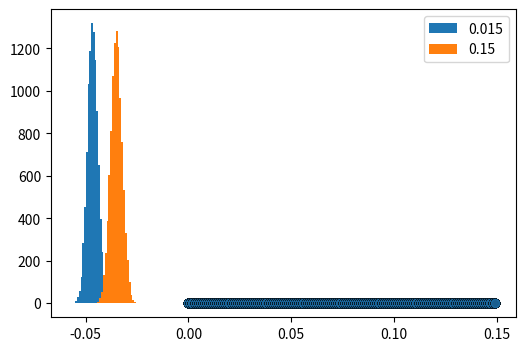
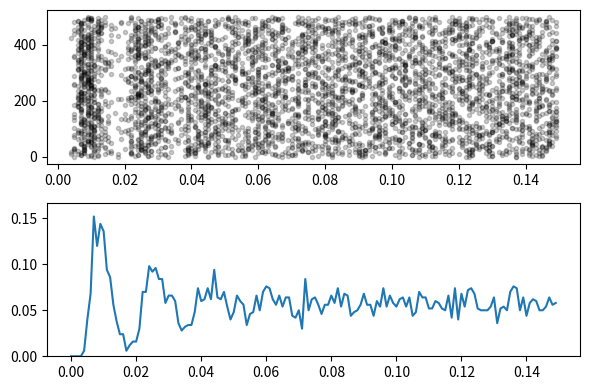
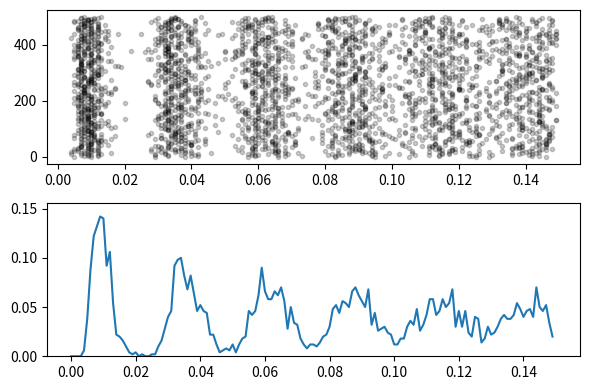

Recreate these plots in Python, in order.
import matplotlib.pyplot as plt    # import matplotlib
import math                        # import basic math functions
import random                      # import basic random number generator functions

fig_w, fig_h = (6, 4)
plt.rcParams.update({'figure.figsize': (fig_w, fig_h)})

# insert your code here

# t_max = 150e-3   # second
# dt = 1e-3        # second
# tau = 20e-3      # second
# el = -60e-3      # milivolt
# vr = -70e-3      # milivolt
# vth = -50e-3     # milivolt
# r = 100e6        # ohm
# i_mean = 25e-11  # ampere

# print(t_max, dt, tau, el, vr, vth, r, i_mean)

# insert your code here (reference)

t_max = 150e-3   # second
dt = 1e-3        # second
tau = 20e-3      # second
el = -60e-3      # milivolt
vr = -70e-3      # milivolt
vth = -50e-3     # milivolt
r = 100e6        # ohm
i_mean = 25e-11  # ampere

print(t_max, dt, tau, el, vr, vth, r, i_mean)

# insert your code here


# insert your code here (reference)

v, t, t_end = el, 0, 0.01

while t < t_end:
    i = i_mean * (1 + math.sin((t * 2 * math.pi) / 0.01))
    v = dt / tau * (el - v + r*i) + v
    print(v)
    t += dt
    
print(v)

# insert your code here


# insert your code here (reference)

v, t = el, 0

while t < t_max:
    i = i_mean * (1 + math.sin((t * 2 * math.pi) / 0.01))
    v = dt / tau * (el - v + r*i) + v
    plt.plot(t, v, 'ko')
    t += dt

# insert your code here


# insert your code here (reference)

random.seed(0)

v, t = el, 0

while t < t_max:
    i = i_mean * (1 + 0.1*(t_max/dt)**(0.5)*(2*random.random()-1))
    v = dt / tau * (el - v + r*i) + v
    plt.plot(t, v, 'ko')
    t += dt

# insert your code here


# insert your code here (reference)

random.seed(0)

t, n = 0, 50

v = n * [el]

while t < t_max:

    for j in range(0, n):
        i = i_mean * (1 + 0.1*(t_max/dt)**(0.5)*(2*random.random()-1))
        v[j] = dt / tau * (el - v[j] + r*i) + v[j]
        
    plt.plot(n*[t], v, 'ko', alpha=0.05)

    t += dt

# insert your code here


# insert your code here (reference)

random.seed(0)

t, n = 0, 50

v = n * [el]

while t < t_max:
    v_mean = 0
    
    for j in range(0, n):
        i = i_mean * (1 + 0.1*(t_max/dt)**(0.5)*(2*random.random()-1))
        v[j] = dt / tau * (el - v[j] + r*i) + v[j]
        v_mean += v[j]
        
    plt.plot(n*[t], v, 'ko', alpha=0.05)

    v_mean /= n 

    plt.plot(t, v_mean, 'C0o', alpha=0.8)
    t += dt

# insert your code here


# insert your code here (reference)

random.seed(0)

t, n = 0, 50

v = n * [el]

while t < t_max:
    
    v_mean = v_var = 0

    for j in range(0, n):
        i = i_mean * (1 + 0.1*(t_max/dt)**(0.5)*(2*random.random()-1))
        v[j] = dt / tau * (el - v[j] + r*i) + v[j]
        v_mean += v[j]
        
    plt.plot(n*[t], v, 'ko', alpha=0.05)

    v_mean /= n 

    for j in range(0, n):
        v_var += (v[j] - v_mean)**2
        
    v_var /= n - 1
        
    plt.plot(t, v_mean, 'C0o', alpha=0.8)
    plt.plot(t, v_mean + math.sqrt(v_var), 'C0o', alpha=0.8)
    plt.plot(t, v_mean - math.sqrt(v_var), 'C0o', alpha=0.8)
    
    t += dt

# insert your code here


# insert your code here (reference)

random.seed(0)

t, n, nbins = 0, 10000, 25

v = n * [el]

while t < t_max/10:

    for j in range(0, n):
        i = i_mean * (1 + 0.1*(t_max/dt)**(0.5)*(2*random.random()-1))
        v[j] = dt / tau * (el - v[j] + r*i) + v[j]
    t += dt
    
pdf, bins, patches = plt.hist(v, nbins, histtype='stepfilled', linewidth=0,
                              label = str(t_max/10))

while t < t_max:

    for j in range(0, n):
        i = i_mean * (1 + 0.1*(t_max/dt)**(0.5)*(2*random.random()-1))
        v[j] = dt / tau * (el - v[j] + r*i) + v[j]
        
    t += dt
    
pdf, bins, patches = plt.hist(v, nbins, histtype='stepfilled', linewidth=0,
                              label = str(t_max))
plt.legend()
plt.show()

# insert your code here


# insert your code here (reference)

random.seed(0)

t, n = 0, 500

v = n * [el]

spikes = {}
spikes_mean = []
timeline = []

for j in range(n):
    spikes[j] = []

while t < t_max:
    
    v_mean = 0
    spikes_tot = 0
        
    for j in range(0, n):
        i = i_mean * (1 + 0.1*(t_max/dt)**(0.5)*(2*random.random()-1))
        v[j] = dt / tau * (el - v[j] + r*i) + v[j]
        if v[j] >= vth:
            v[j] = vr
            spikes[j].append([t])
            spikes_tot += 1
            
        v_mean += v[j]
        
    spikes_tot /= n
    spikes_mean.append([spikes_tot])
    
    timeline.append([t])
    
    plt.plot(n*[t], v, 'ko', alpha=0.01)
        
    v_mean /= n 

    plt.plot(t, v_mean, 'C0o', alpha=0.8)
    
    t += dt

plt.figure()

plt.subplot(2, 1, 1)
for j in range(n):
    plt.plot(spikes[j], len(spikes[j])*[j], 'k.', alpha=0.2)

plt.subplot(2, 1, 2)
plt.plot(timeline, spikes_mean)
plt.ylim([0, max(spikes_mean)[0]*1.1])

plt.tight_layout()

plt.show()

# insert your code here


# insert your code here (reference)

random.seed(0)

t_ref = 0.01

t, n = 0, 500

v = n * [el]

spikes = {}
spikes_mean = []
timeline = []

for j in range(n):
    spikes[j] = []

while t < t_max:
    
    v_mean = 0
    spikes_tot = 0
        
    for j in range(0, n):
        if len(spikes[j])>0:
            last_spike = spikes[j][-1][0]
            if last_spike + t_ref > t:
                v_mean += v[j]
                continue
                
        i = i_mean * (1 + 0.1*(t_max/dt)**(0.5)*(2*random.random()-1))
        v[j] = dt / tau * (el - v[j] + r*i) + v[j]
        if v[j] >= vth:
            v[j] = vr
            spikes[j].append([t])
            spikes_tot += 1
            
        v_mean += v[j]
        
    spikes_tot /= n
    spikes_mean.append([spikes_tot])
    
    timeline.append([t])
    
    plt.plot(n*[t], v, 'ko', alpha=0.01)
        
    v_mean /= n 

    plt.plot(t, v_mean, 'C0o', alpha=0.8)
    
    t += dt

plt.figure()

plt.subplot(2, 1, 1)
for j in range(n):
    plt.plot(spikes[j], len(spikes[j])*[j], 'k.', alpha=0.2)

plt.subplot(2, 1, 2)
plt.plot(timeline, spikes_mean)
plt.ylim([0, max(spikes_mean)[0]*1.1])

plt.tight_layout()

plt.show()

# insert your code here


# insert your code here (reference)

random.seed(0)

def I(n):
    out = n * [0]
    for j in range(n):
        out[j] = i_mean * (1 + 0.1*(t_max/dt)**(0.5)*(2*random.random()-1))
                
    return out

def mean(x):
    
    return sum(x)/len(x)

def std(x):
    x_mean = mean(x)
    result = 0
    for j, item in enumerate(x):
        result += (x[j] - x_mean)**2
        
    return math.sqrt(result / (len(x)-1))

def ode_step(v, i):
    out = n * [0]
    for j, x in enumerate(v):
        out[j] = dt / tau * (el - x + r*i[j]) + x
                             
    return out
                             
t, n = 0, 50

v = n * [el]

while t < t_max:
    
    i = I(n)
    v = ode_step(v, i)
        
    v_mean = mean(v)
    v_std = std(v)
    
    plt.plot(n*[t], v, 'ko', alpha=0.05)
        
    plt.plot(t, v_mean, 'C0o', alpha=0.8)
    plt.plot(t, v_mean + v_std, 'C0o', alpha=0.8)
    plt.plot(t, v_mean - v_std, 'C0o', alpha=0.8)
    
    t += dt

# insert your code here


# insert your code here (reference)

import numpy as np

np.random.seed(0)

n, t_n = 100, 100

t_range = np.linspace(0, t_max, t_n)
v = el * np.ones([n, t_n])
v_mean = el * np.ones(t_n)
v_std = np.zeros(t_n)

for j, t in enumerate(t_range):
    if j == 0: 
        continue
    
    i = i_mean * (1 + 0.1*(t_max/dt)**(0.5)*(2*np.random.random(n)-1))
    v[:, j] = dt / tau * (el - v[:, j-1] + r*i) + v[:, j-1]
        
    v_mean[j] = np.mean(v[:, j])
    v_std[j] = np.std(v[:, j])
    
for v_t in v:
    plt.plot(t_range, v_t, 'k', alpha=0.1)
        
plt.fill_between(t_range, v_mean - v_std, v_mean + v_std, alpha=0.6)
plt.plot(t_range, v_mean, linewidth=3)
plt.show()